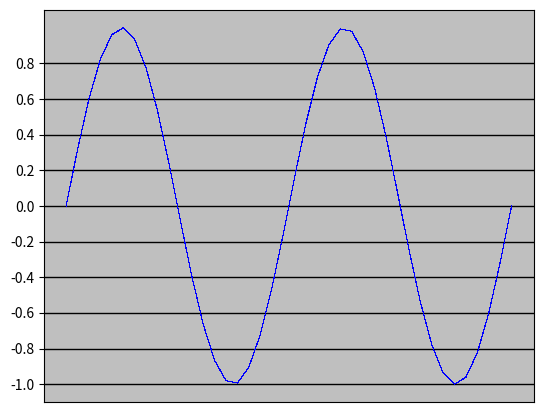

Here is the Python script that generated this plot:
"""
A example of plotting not quite right
======================================

An "ugly" example of plotting.
"""

import matplotlib
import numpy as np

matplotlib.use("Agg")
import matplotlib.pyplot as plt

matplotlib.rc("grid", color="black", linestyle="-", linewidth=1)

fig = plt.figure(figsize=(5, 4), dpi=72)
axes = fig.add_axes([0.01, 0.01, 0.98, 0.98], facecolor=".75")
X = np.linspace(0, 2, 40)
Y = np.sin(2 * np.pi * X)
plt.plot(X, Y, lw=0.05, c="b", antialiased=False)

plt.xticks([])
plt.yticks(np.arange(-1.0, 1.0, 0.2))
plt.grid()
ax = plt.gca()

plt.show()
